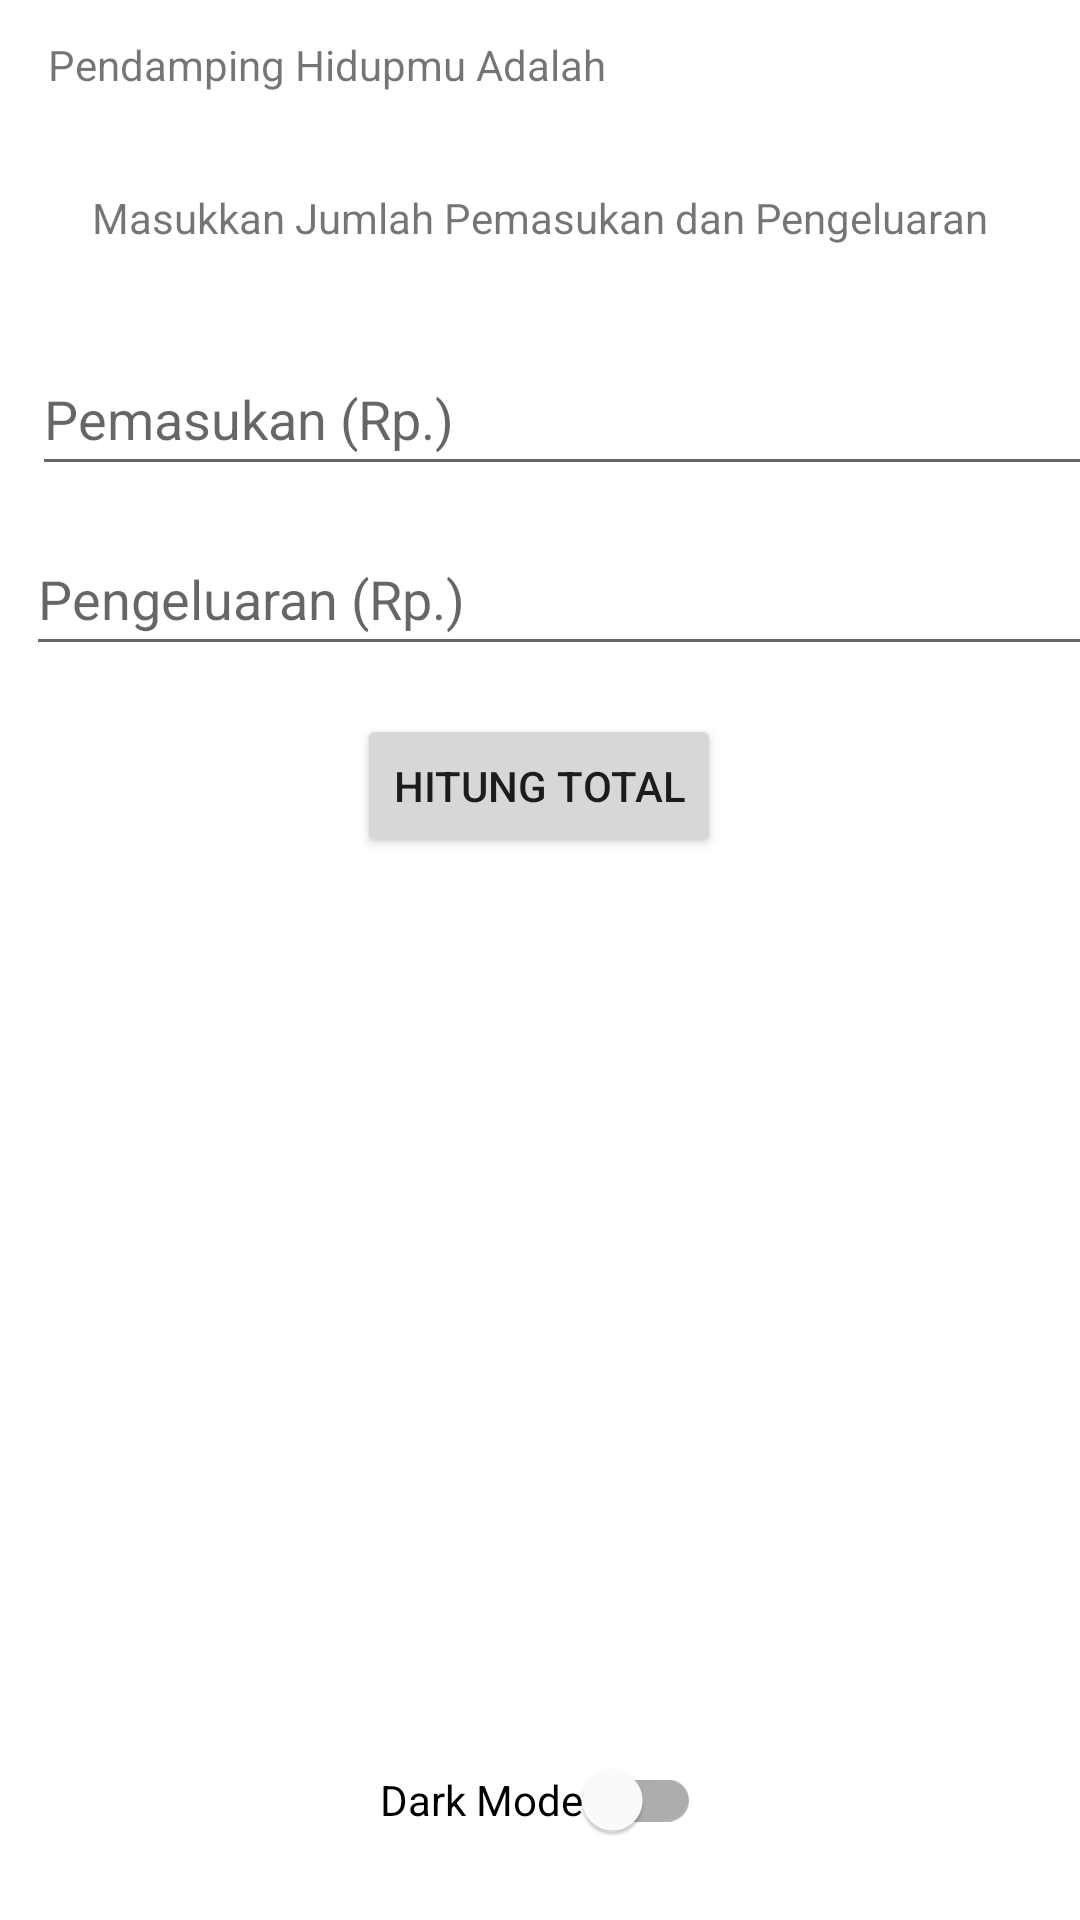

The Android layout XML behind this screen, and the referenced resources:
<!-- AndroidManifest.xml: application theme Theme.PendampingHidupMu -->
<!-- res/layout/activity_main.xml -->
<?xml version="1.0" encoding="utf-8"?>
<androidx.constraintlayout.widget.ConstraintLayout xmlns:android="http://schemas.android.com/apk/res/android"
    xmlns:app="http://schemas.android.com/apk/res-auto"
    xmlns:tools="http://schemas.android.com/tools"
    android:layout_width="match_parent"
    android:layout_height="match_parent"
    tools:context=".MainActivity">


    <TextView
        android:id="@+id/judulText"
        android:layout_width="wrap_content"
        android:layout_height="wrap_content"
        android:layout_marginTop="32dp"
        android:text="@string/judul"
        app:layout_constraintEnd_toEndOf="parent"
        app:layout_constraintHorizontal_bias="0.498"
        app:layout_constraintStart_toStartOf="parent"
        app:layout_constraintTop_toBottomOf="@+id/introPendamping" />

    <TextView
        android:id="@+id/introPendamping"
        android:layout_width="0dp"
        android:layout_height="wrap_content"
        android:layout_marginStart="16dp"
        android:layout_marginTop="12dp"
        android:layout_marginEnd="16dp"
        android:text="@string/introPendamping"
        app:layout_constraintEnd_toEndOf="parent"
        app:layout_constraintHorizontal_bias="1.0"
        app:layout_constraintStart_toStartOf="parent"
        app:layout_constraintTop_toTopOf="parent" />

    <EditText
        android:id="@+id/uangMasuk"
        android:layout_width="355dp"
        android:layout_height="48dp"
        android:layout_marginStart="16dp"
        android:layout_marginTop="32dp"
        android:ems="10"
        android:hint="@string/pemasukan"
        android:inputType="numberSigned|number|text"
        app:layout_constraintEnd_toEndOf="parent"
        app:layout_constraintStart_toStartOf="parent"
        app:layout_constraintTop_toBottomOf="@+id/judulText" />

    <EditText
        android:id="@+id/uangKeluar"
        android:layout_width="357dp"
        android:layout_height="48dp"
        android:layout_marginStart="16dp"
        android:layout_marginTop="12dp"
        android:ems="10"
        android:hint="@string/pengeluaran"
        android:inputType="number"
        app:layout_constraintEnd_toEndOf="parent"
        app:layout_constraintHorizontal_bias="0.574"
        app:layout_constraintStart_toStartOf="parent"
        app:layout_constraintTop_toBottomOf="@+id/uangMasuk" />

    <Button
        android:id="@+id/buttonTotal"
        android:layout_width="wrap_content"
        android:layout_height="wrap_content"
        android:layout_marginTop="16dp"
        android:text="@string/totalButton"
        app:layout_constraintEnd_toEndOf="parent"
        app:layout_constraintHorizontal_bias="0.498"
        app:layout_constraintStart_toStartOf="parent"
        app:layout_constraintTop_toBottomOf="@+id/uangKeluar" />

    <com.google.android.material.switchmaterial.SwitchMaterial
        android:id="@+id/modeDark"
        android:layout_width="wrap_content"
        android:layout_height="wrap_content"
        android:layout_marginBottom="16dp"
        android:minHeight="48dp"
        android:text="@string/mode_gelap"
        app:layout_constraintBottom_toBottomOf="parent"
        app:layout_constraintEnd_toEndOf="parent"
        app:layout_constraintStart_toStartOf="parent" />

    <TextView
        android:id="@+id/totalUangText"
        android:layout_width="168dp"
        android:layout_height="38dp"
        android:layout_marginTop="16dp"
        app:layout_constraintEnd_toEndOf="parent"
        app:layout_constraintStart_toStartOf="parent"
        app:layout_constraintTop_toBottomOf="@+id/buttonTotal" />

</androidx.constraintlayout.widget.ConstraintLayout>
<!-- resources referenced by this layout -->
<resources>
  <string name="introPendamping">Pendamping Hidupmu Adalah</string>
  <string name="judul">Masukkan Jumlah Pemasukan dan Pengeluaran</string>
  <string name="mode_gelap">Dark Mode</string>
  <string name="pemasukan">Pemasukan (Rp.)</string>
  <string name="pengeluaran">Pengeluaran (Rp.)</string>
  <string name="totalButton">Hitung Total</string>
  <style name="Theme.PendampingHidupMu" parent="Theme.MaterialComponents.DayNight.DarkActionBar">
          
          <item name="colorPrimary">@color/purple_500</item>
          <item name="colorPrimaryVariant">@color/purple_700</item>
          <item name="colorOnPrimary">@color/white</item>
          
          <item name="colorSecondary">@color/teal_200</item>
          <item name="colorSecondaryVariant">@color/teal_700</item>
          <item name="colorOnSecondary">@color/black</item>
          
          <item name="android:statusBarColor" tools:targetApi="l">?attr/colorPrimaryVariant</item>
          
      </style>
  <!-- not gathered from this repository: default colours our renderer supplied (Android Studio template values) -->
  <color name="purple_500">#FF6200EE</color>
  <color name="purple_700">#FF3700B3</color>
  <color name="teal_200">#FF03DAC5</color>
  <color name="teal_700">#FF018786</color>
  <color name="black">#FF000000</color>
  <color name="white">#FFFFFFFF</color>
</resources>
